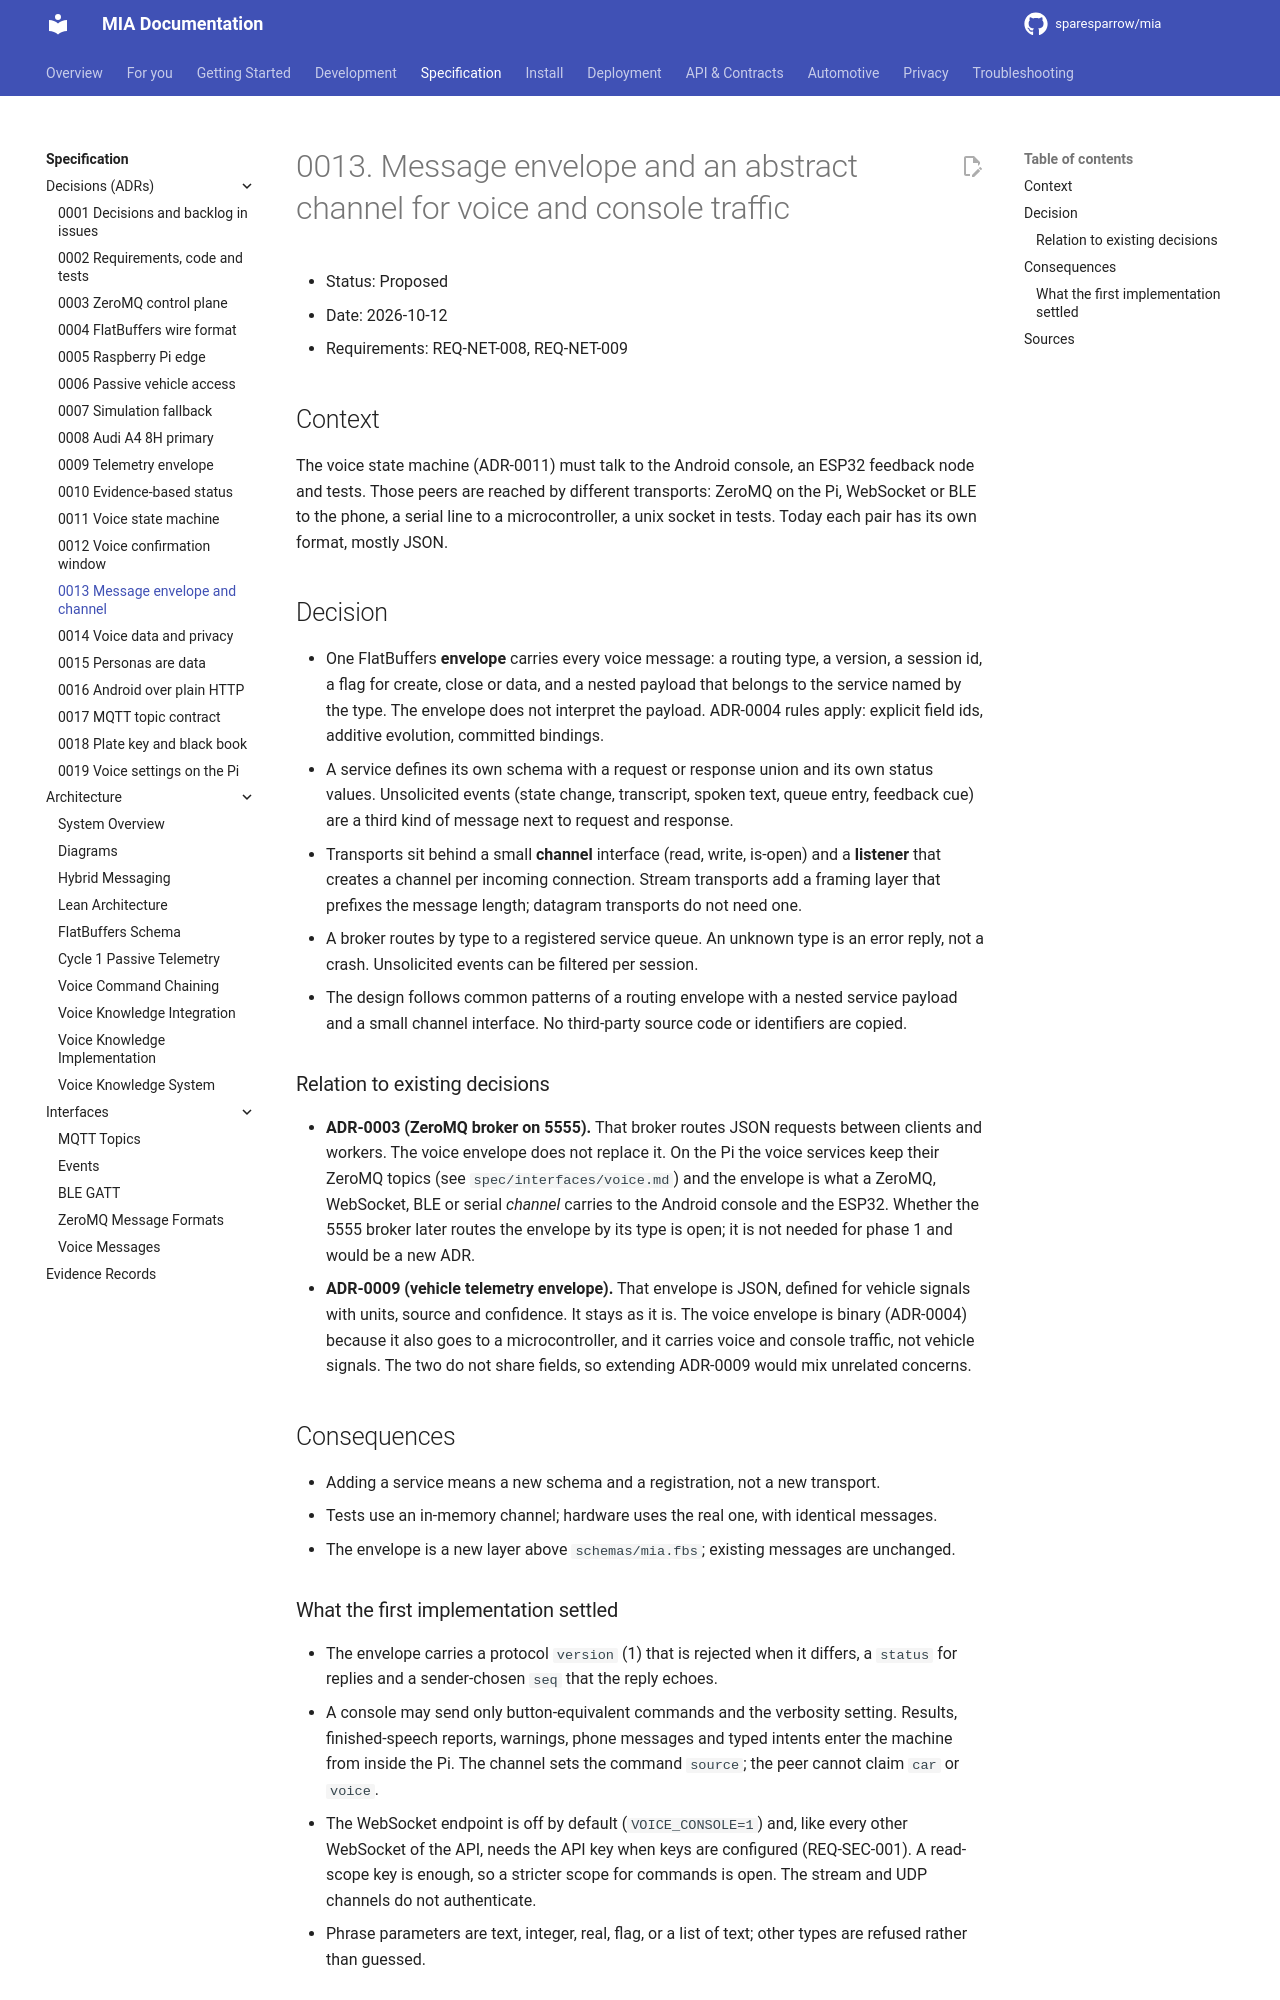

repository: sparesparrow/mia · page: docs/spec/decisions/0013-message-envelope-and-abstract-channel/index.html · generator: mkdocs

# 0013. Message envelope and an abstract channel for voice and console traffic

- Status: Proposed
- Date: 2026-10-12
- Requirements: REQ-NET-008, REQ-NET-009

## Context
The voice state machine (ADR-0011) must talk to the Android console, an ESP32 feedback node and
tests. Those peers are reached by different transports: ZeroMQ on the Pi, WebSocket or BLE to
the phone, a serial line to a microcontroller, a unix socket in tests. Today each pair has its
own format, mostly JSON.

## Decision
- One FlatBuffers **envelope** carries every voice message: a routing type, a version, a
  session id, a flag for create, close or data, and a nested payload that belongs to the
  service named by the type. The envelope does not interpret the payload. ADR-0004 rules
  apply: explicit field ids, additive evolution, committed bindings.
- A service defines its own schema with a request or response union and its own status values.
  Unsolicited events (state change, transcript, spoken text, queue entry, feedback cue) are a
  third kind of message next to request and response.
- Transports sit behind a small **channel** interface (read, write, is-open) and a **listener**
  that creates a channel per incoming connection. Stream transports add a framing layer that
  prefixes the message length; datagram transports do not need one.
- A broker routes by type to a registered service queue. An unknown type is an error reply, not
  a crash. Unsolicited events can be filtered per session.
- The design follows common patterns of a routing envelope with a nested service payload and a
  small channel interface. No third-party source code or identifiers are copied.

### Relation to existing decisions
- **ADR-0003 (ZeroMQ broker on 5555).** That broker routes JSON requests between clients and workers.
  The voice envelope does not replace it. On the Pi the voice services keep their ZeroMQ topics (see
  `spec/interfaces/voice.md`) and the envelope is what a ZeroMQ, WebSocket, BLE or serial *channel*
  carries to the Android console and the ESP32. Whether the 5555 broker later routes the envelope by
  its type is open; it is not needed for phase 1 and would be a new ADR.
- **ADR-0009 (vehicle telemetry envelope).** That envelope is JSON, defined for vehicle signals with
  units, source and confidence. It stays as it is. The voice envelope is binary (ADR-0004) because it
  also goes to a microcontroller, and it carries voice and console traffic, not vehicle signals. The two
  do not share fields, so extending ADR-0009 would mix unrelated concerns.

## Consequences
- Adding a service means a new schema and a registration, not a new transport.
- Tests use an in-memory channel; hardware uses the real one, with identical messages.
- The envelope is a new layer above `schemas/mia.fbs`; existing messages are unchanged.
